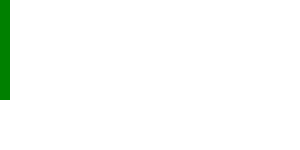
t = 0.00 s
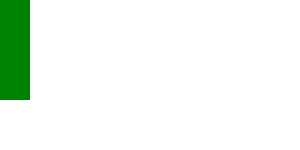
t = 2.00 s
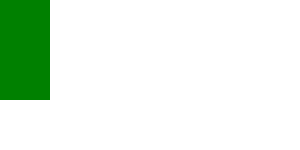
t = 4.00 s
t = 5.00 s: frame unchanged from t = 4.00 s, image omitted
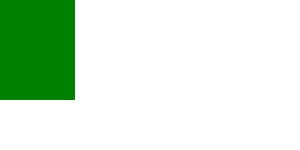
t = 7.00 s
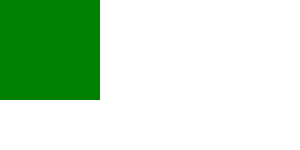
t = 9.00 s

The animated SVG that drew these frames (rendered in a browser with its animation timeline set to each time). Animation: 2 SMIL elements (animate=2); one cycle of 9.00 s.

<?xml version="1.0" encoding="UTF-8"?>
<!DOCTYPE svg PUBLIC "-//W3C//DTD SVG 1.1 Tiny//EN" "http://www.w3.org/Graphics/SVG/1.1/DTD/svg11-tiny.dtd">
<svg xmlns="http://www.w3.org/2000/svg" xmlns:xlink="http://www.w3.org/1999/xlink">

<!-- an1: Change width from 10 to 50 in 4s -->
<!-- an2: Change width from 50 to 100 in 4s starting at 5s -->
<rect width="10" height="100" fill="green">
    <animate id="an1" attributeType="XML" attributeName="width" fill="freeze" by="40" begin="0s" dur="4s"/>
    <animate id="an2" attributeType="XML" attributeName="width" additive="replace" fill="freeze" by="50" begin="5s" dur="4s"/>
</rect>

</svg>
